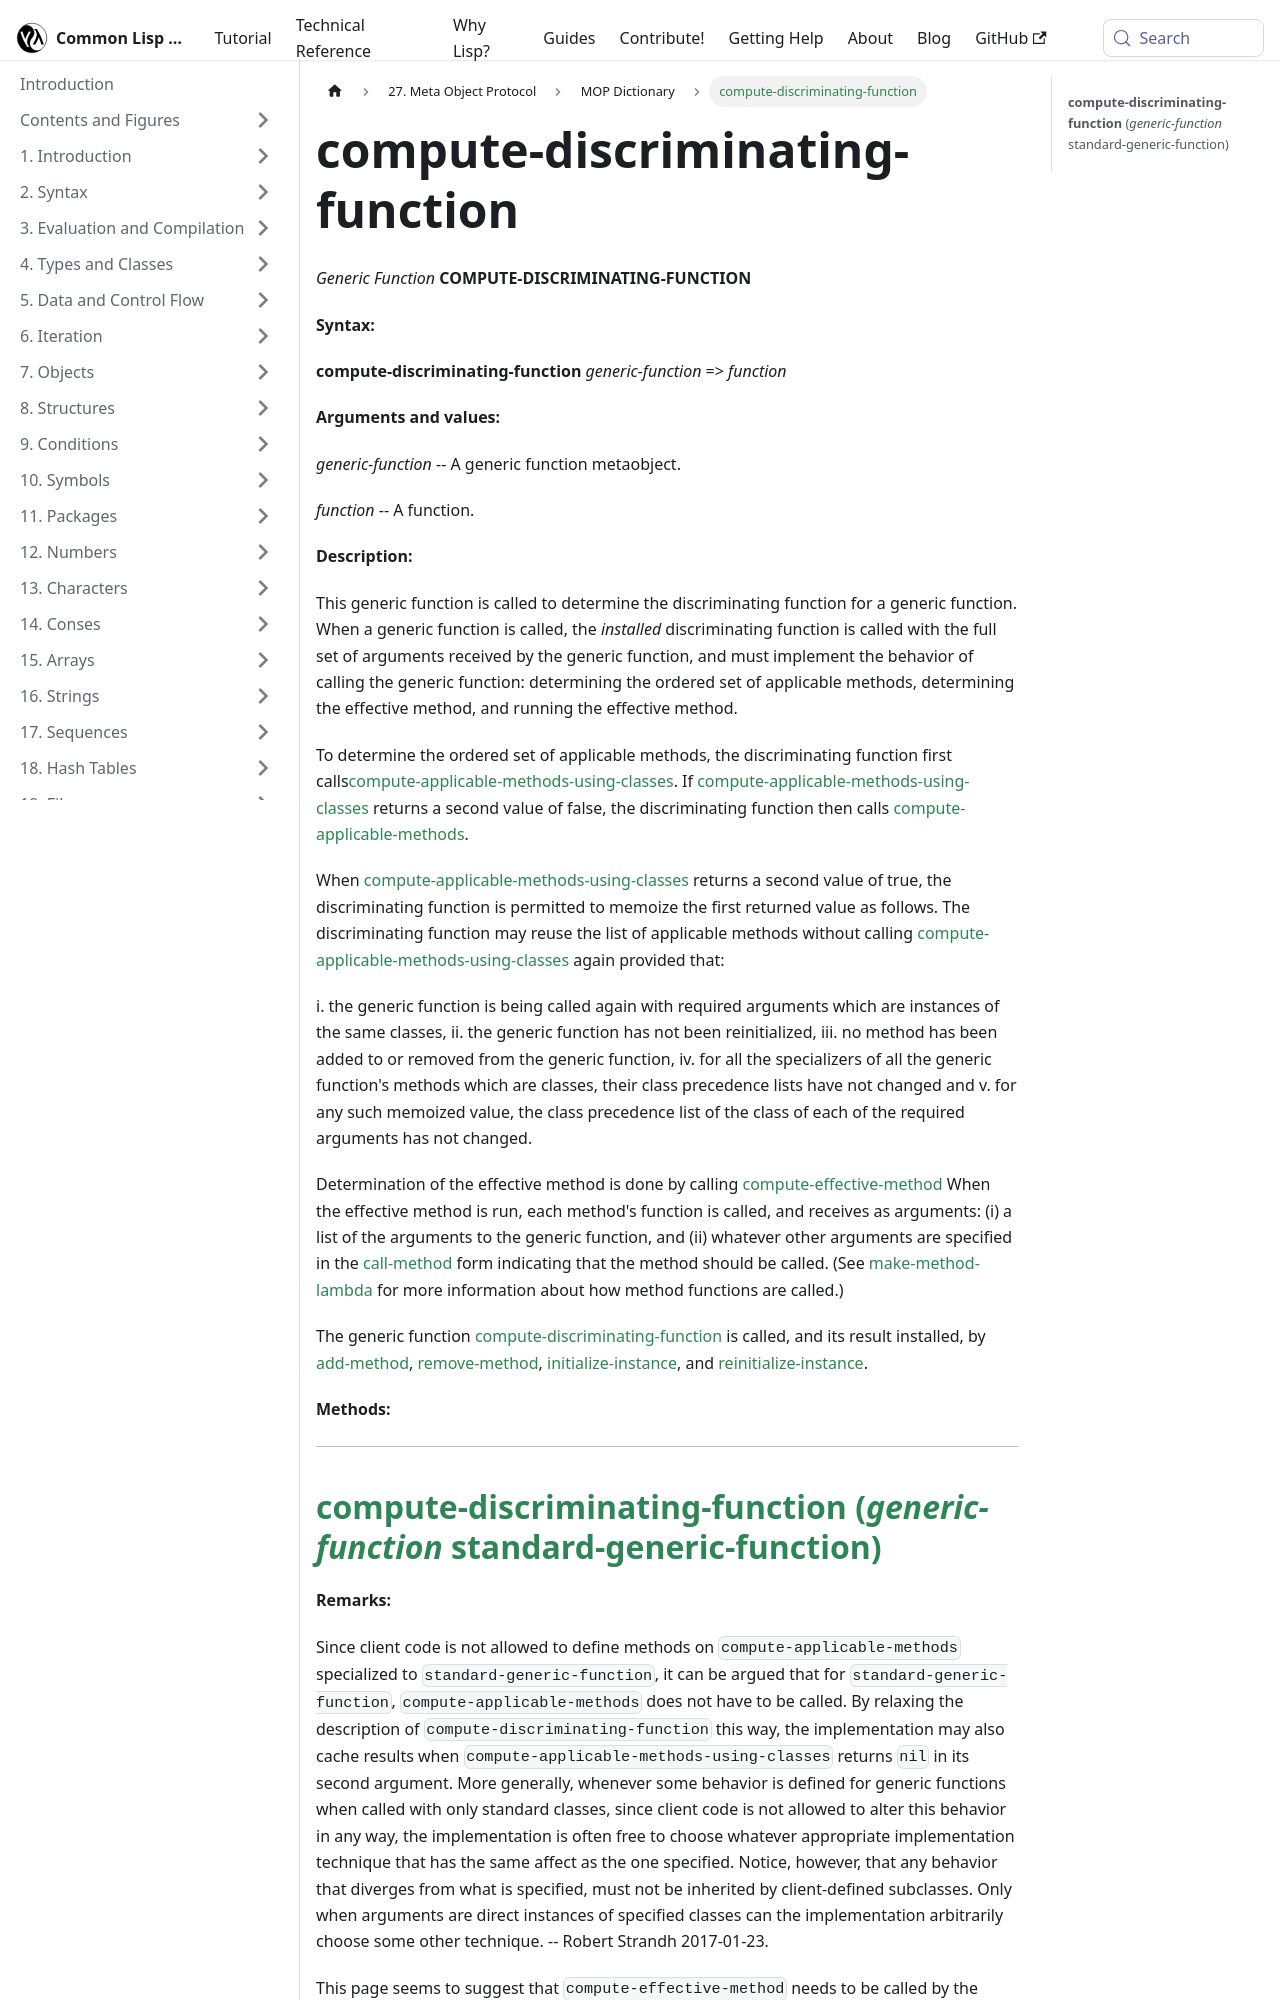

repository: lisp-docs/cl-language-reference · page: meta-object-protocol/dictionary/compute-discriminating-function.html · generator: docusaurus

compute-discriminating-function
===============================

*Generic Function* **COMPUTE-DISCRIMINATING-FUNCTION**

**Syntax:**

**compute-discriminating-function** *generic-function* => *function*

**Arguments and values:**

*generic-function* -- A generic function metaobject.

*function* -- A function.

**Description:**

This generic function is called to determine the discriminating function for a generic function. When a generic function is called, the *installed* discriminating function is called with the full set of arguments received by the generic function, and must implement the behavior of calling the generic function: determining the ordered set of applicable methods, determining the effective method, and running the effective method.

To determine the ordered set of applicable methods, the discriminating function first calls[compute-applicable-methods-using-classes](/meta-object-protocol/dictionary/compute-applicable-methods-using-classes). If [compute-applicable-methods-using-classes](/meta-object-protocol/dictionary/compute-applicable-methods-using-classes) returns a second value of false, the discriminating function then calls [compute-applicable-methods](/meta-object-protocol/dictionary/compute-applicable-methods).

When [compute-applicable-methods-using-classes](/meta-object-protocol/dictionary/compute-applicable-methods-using-classes) returns a second value of true, the discriminating function is permitted to memoize the first returned value as follows. The discriminating function may reuse the list of applicable methods without calling [compute-applicable-methods-using-classes](/meta-object-protocol/dictionary/compute-applicable-methods-using-classes) again provided that:

i.  the generic function is being called again with required arguments which are instances of the same classes,
ii. the generic function has not been reinitialized,
iii. no method has been added to or removed from the generic function,
iv. for all the specializers of all the generic function's methods which are classes, their class precedence lists have not changed and
v.  for any such memoized value, the class precedence list of the class of each of the required arguments has not changed.

Determination of the effective method is done by calling [compute-effective-method](/meta-object-protocol/dictionary/compute-effective-method) When the effective method is run, each method's function is called, and receives as arguments: (i) a list of the arguments to the generic function, and (ii) whatever other arguments are specified in the [call-method](/chap-7/h-h-dictionary/call-method_make-method_local-macro) form indicating that the method should be called. (See [make-method-lambda](/meta-object-protocol/dictionary/make-method-lambda) for more information about how method functions are called.)

<!-- /meta-object-protocol/dictionary/call-method -->

The generic function [compute-discriminating-function](/meta-object-protocol/dictionary/compute-discriminating-function) is called, and its result installed, by [add-method](/meta-object-protocol/dictionary/add-method), [remove-method](/meta-object-protocol/dictionary/remove-method), [initialize-instance](/chap-7/h-h-dictionary/initialize-instance_standard-generic-function), and [reinitialize-instance](/chap-7/h-h-dictionary/reinitialize-instance_standard-generic-function).

<!-- /meta-object-protocol/dictionary/initialize-instance -->
<!-- /meta-object-protocol/dictionary/reinitialize-instance -->

**Methods:**

  ----------------------------------------------------------------------------------------------------------------------------------------------------
  [**compute-discriminating-function** (*generic-function* standard-generic-function)](/meta-object-protocol/dictionary/compute-discriminating-function-standard-generic-function)
  ----------------------------------------------------------------------------------------------------------------------------------------------------

**Remarks:**
